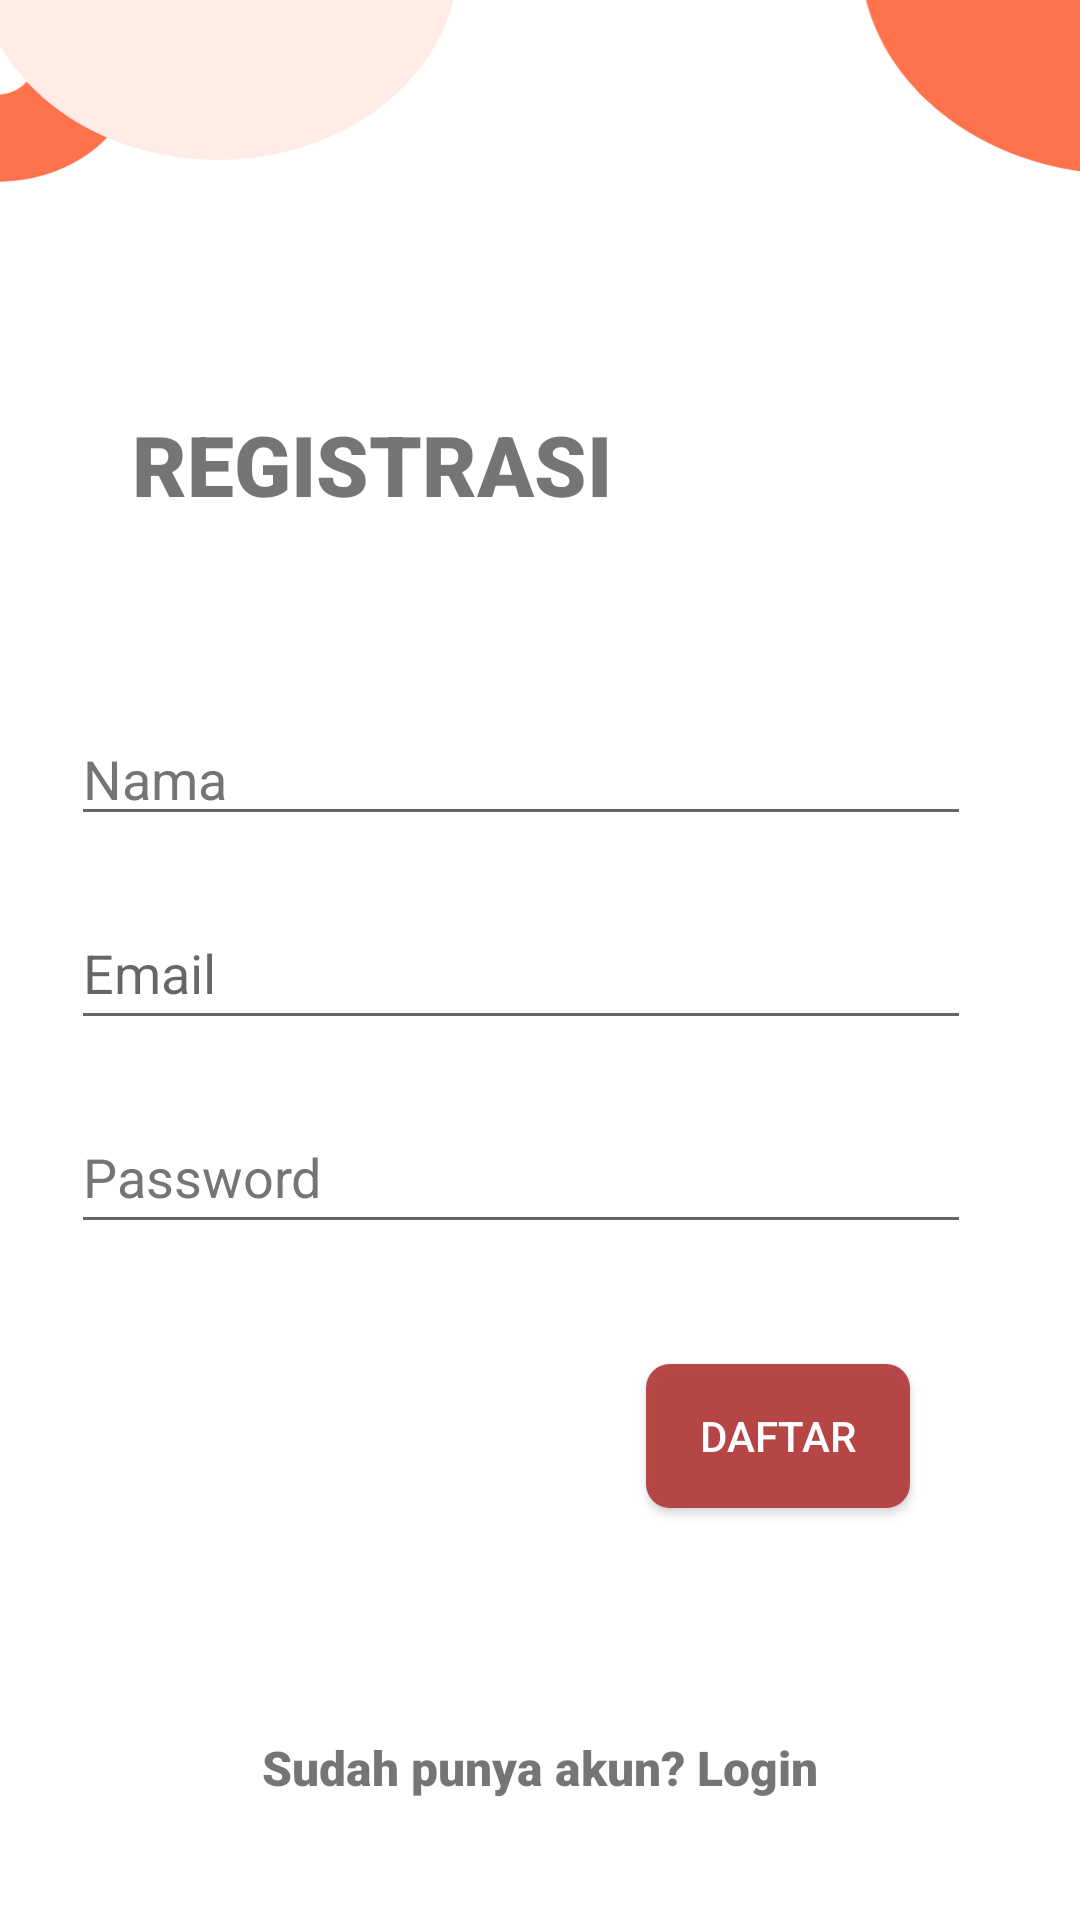

Produce the Android XML layout that renders to this screen, including the resource entries it uses.
<!-- AndroidManifest.xml: application theme Theme.Ekantin -->
<!-- res/layout/activity_daftar.xml -->
<?xml version="1.0" encoding="utf-8"?>
<androidx.constraintlayout.widget.ConstraintLayout xmlns:android="http://schemas.android.com/apk/res/android"
    xmlns:app="http://schemas.android.com/apk/res-auto"
    xmlns:tools="http://schemas.android.com/tools"
    android:layout_width="match_parent"
    android:layout_height="match_parent"
    android:background="@drawable/bg_utama"
    tools:context=".ui.Daftar">

    <TextView
        android:id="@+id/textView3"
        android:layout_width="wrap_content"
        android:layout_height="wrap_content"
        android:layout_marginStart="44dp"
        android:layout_marginTop="136dp"
        android:fontFamily="sans-serif-black"
        android:text="REGISTRASI"
        android:textSize="28sp"
        app:layout_constraintStart_toStartOf="parent"
        app:layout_constraintTop_toTopOf="parent" />
    <ProgressBar
        android:id="@+id/progressBar"
        style="@android:style/Widget.ProgressBar.Large"
        android:layout_width="wrap_content"
        android:layout_height="wrap_content"
        android:layout_gravity="center_horizontal"
        android:layout_marginTop="196dp"
        android:visibility="invisible"
        app:layout_constraintEnd_toEndOf="parent"
        app:layout_constraintHorizontal_bias="0.498"
        app:layout_constraintStart_toStartOf="parent"
        app:layout_constraintTop_toTopOf="parent" />

    <androidx.appcompat.widget.AppCompatButton
        android:id="@+id/btn_daftar"
        android:layout_width="wrap_content"
        android:layout_height="wrap_content"
        android:layout_marginTop="40dp"
        android:background="@drawable/button_shape"
        android:text="DAFTAR"
        android:textColor="@color/white"
        app:layout_constraintEnd_toEndOf="parent"
        app:layout_constraintHorizontal_bias="0.792"
        app:layout_constraintStart_toStartOf="parent"
        app:layout_constraintTop_toBottomOf="@+id/editTextTextPassword" />

    <TextView
        android:id="@+id/txt_login"
        android:layout_width="wrap_content"
        android:layout_height="wrap_content"
        android:layout_marginBottom="40dp"
        android:fontFamily="sans-serif-black"
        android:text="Sudah punya akun? Login"
        android:textSize="16sp"
        app:layout_constraintBottom_toBottomOf="parent"
        app:layout_constraintEnd_toEndOf="parent"
        app:layout_constraintStart_toStartOf="parent" />



    <EditText
        android:id="@+id/txt_nama"
        android:layout_width="300dp"
        android:layout_height="wrap_content"
        android:layout_marginTop="64dp"
        android:autofillHints=""
        android:ems="10"
        android:hint="Nama"
        android:inputType="textPersonName"
        android:textColorHint="#757575"
        app:layout_constraintEnd_toEndOf="parent"
        app:layout_constraintHorizontal_bias="0.396"
        app:layout_constraintStart_toStartOf="parent"
        app:layout_constraintTop_toBottomOf="@+id/textView3"
        tools:ignore="TouchTargetSizeCheck" />

    <EditText
        android:id="@+id/txt_email"
        android:layout_width="300dp"
        android:layout_height="wrap_content"
        android:layout_marginTop="20dp"
        android:ems="10"
        android:hint="Email"
        android:inputType="textEmailAddress"
        android:minHeight="48dp"
        app:layout_constraintEnd_toEndOf="parent"
        app:layout_constraintHorizontal_bias="0.396"
        app:layout_constraintStart_toStartOf="parent"
        app:layout_constraintTop_toBottomOf="@+id/txt_nama"
        android:autofillHints="" />

    <EditText
        android:id="@+id/editTextTextPassword"
        android:layout_width="300dp"
        android:layout_height="wrap_content"
        android:layout_marginTop="20dp"
        android:autofillHints=""
        android:ems="10"
        android:hint="Password"
        android:inputType="textPassword"
        android:minHeight="48dp"
        android:textColorHint="#757575"
        app:layout_constraintEnd_toEndOf="parent"
        app:layout_constraintHorizontal_bias="0.396"
        app:layout_constraintStart_toStartOf="parent"
        app:layout_constraintTop_toBottomOf="@+id/txt_email" />

</androidx.constraintlayout.widget.ConstraintLayout>
<!-- resources referenced by this layout -->
<resources>
  <color name="white">#FFFFFFFF</color>
  <!-- drawable bg_utama: png bitmap (drawable, 29506 bytes) -->
  <!-- drawable button_shape (drawable) -->
  <?xml version="1.0" encoding="utf-8"?>
  <shape xmlns:android="http://schemas.android.com/apk/res/android"
      android:shape="rectangle">
      <solid android:color="#EEB43C3C" />
      <corners android:bottomRightRadius="8dp"
          android:bottomLeftRadius="8dp"
          android:topRightRadius="8dp"
          android:topLeftRadius="8dp"/>
  </shape>
  <style name="Theme.Ekantin" parent="Theme.MaterialComponents.DayNight.NoActionBar">
          
          <item name="colorPrimary">@color/purple_500</item>
          <item name="colorPrimaryVariant">@color/purple_700</item>
          <item name="colorOnPrimary">@color/white</item>
          
          <item name="colorSecondary">@color/teal_200</item>
          <item name="colorSecondaryVariant">@color/teal_700</item>
          <item name="colorOnSecondary">@color/black</item>
          
          <item name="android:statusBarColor">?attr/colorPrimaryVariant</item>
          
      </style>
  <color name="purple_500">#FF6200EE</color>
  <color name="purple_700">#FF3700B3</color>
  <color name="teal_200">#FF03DAC5</color>
  <color name="teal_700">#FF018786</color>
  <color name="black">#FF000000</color>
</resources>
